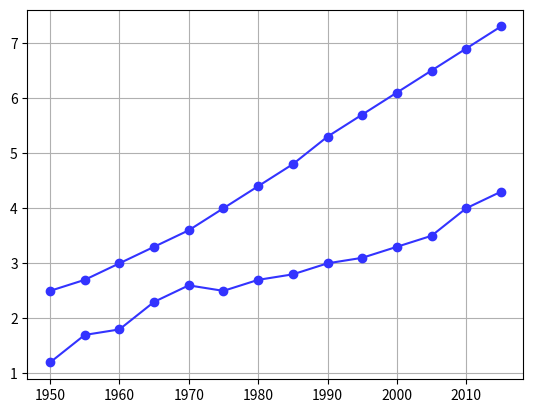

Recreate this plot in Python.
import matplotlib.pyplot as plt

years = [1950,1955,1960,1965,1970,1975,
         1980,1985,1990,1995,2000,2005,2010,2015]

pops = [2.5,2.7,3.0,3.3,3.6,4.0,
        4.4,4.8,5.3,5.7,6.1,6.5,6.9,7.3]

deaths = [1.2,1.7,1.8,2.3,2.6,2.5,
        2.7,2.8,3,3.1,3.3,3.5,4.0,4.3]

lines = plt.plot(years, pops, years, deaths)
plt.grid(True)
plt.setp(lines, color=(.2,.2,1), marker = 'o')

plt.show()